Image classification data set "banana_dataset" (Neilbhutada7/Crop_Spoilage_router on GitHub). Class labels (6): honey banana, nendran banana, neypoovan banana, pome banana, red banana, silk banana.

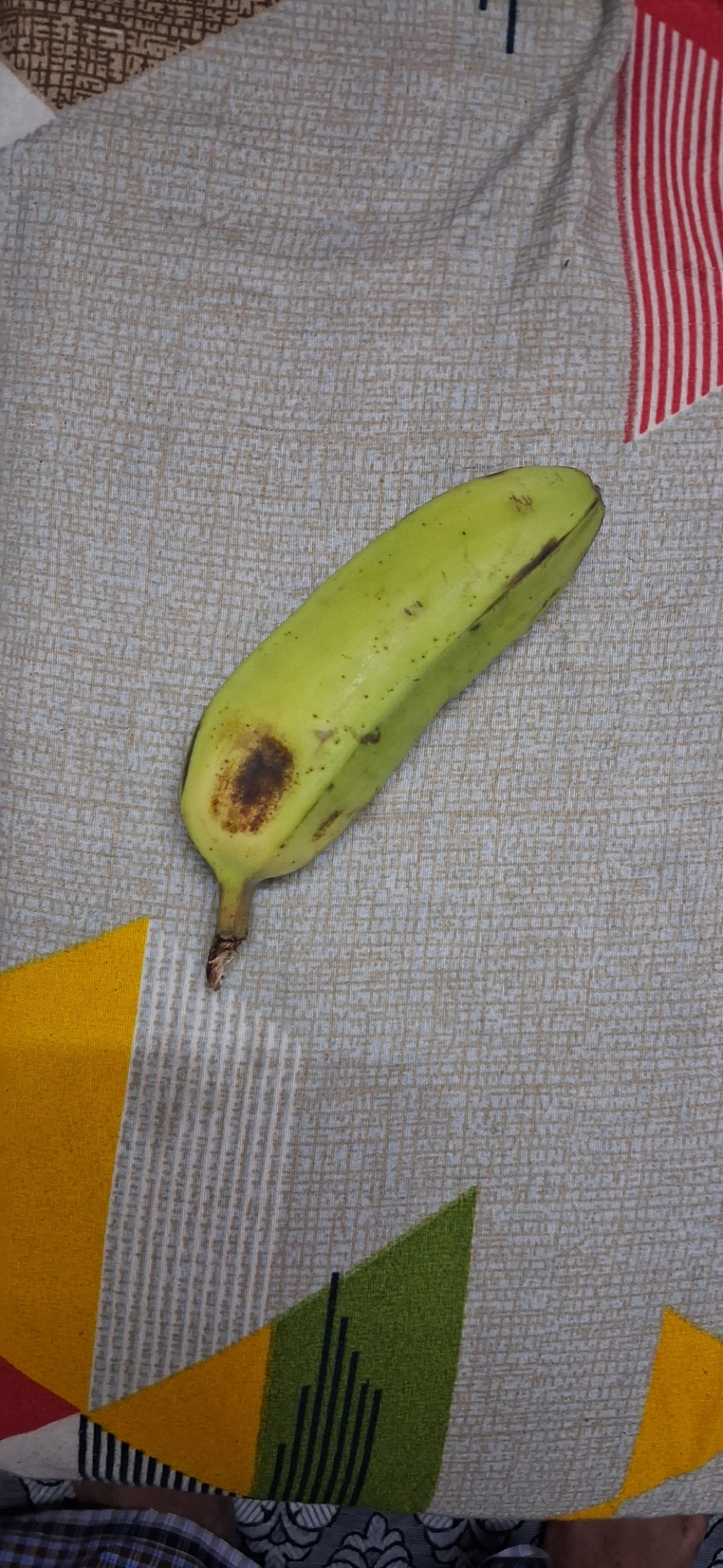
Label: pome banana

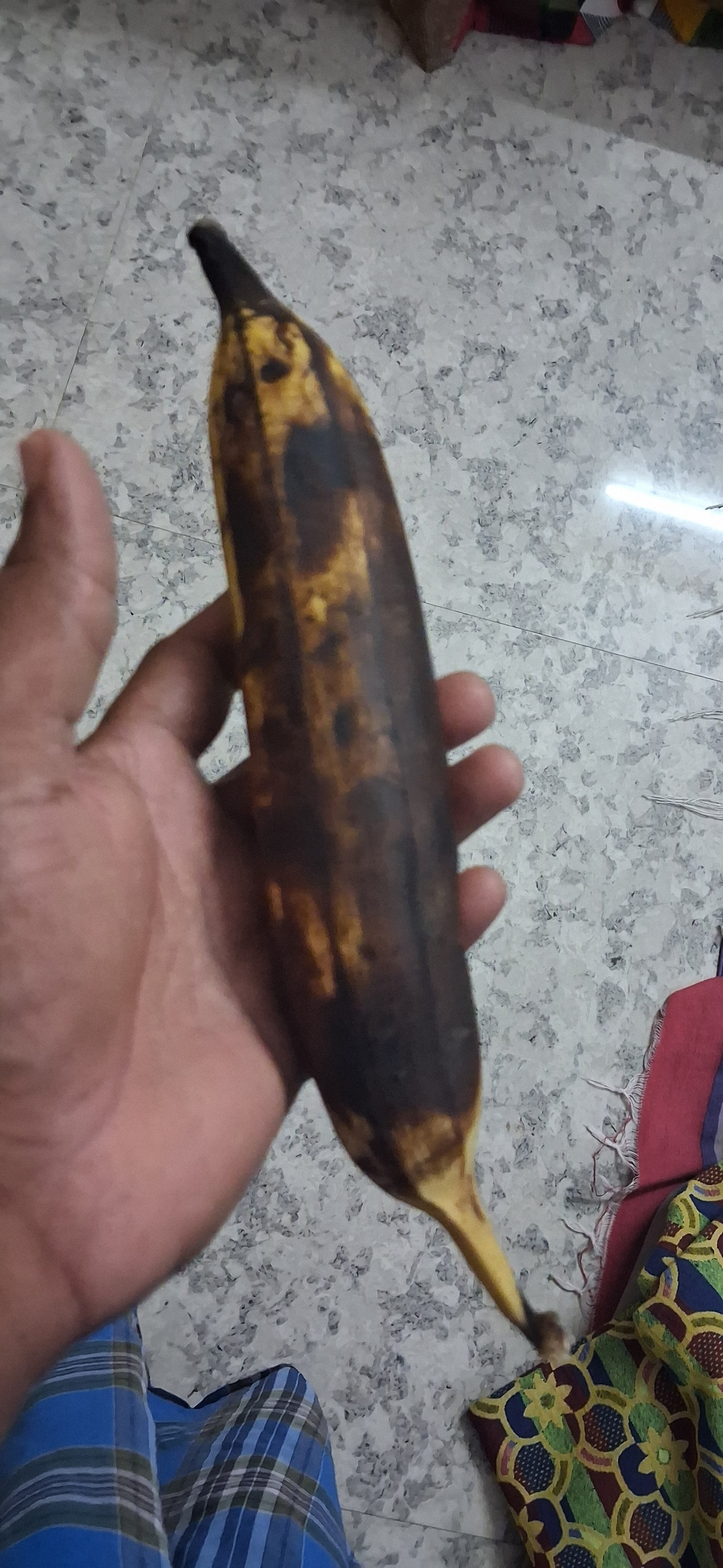
Label: nendran banana

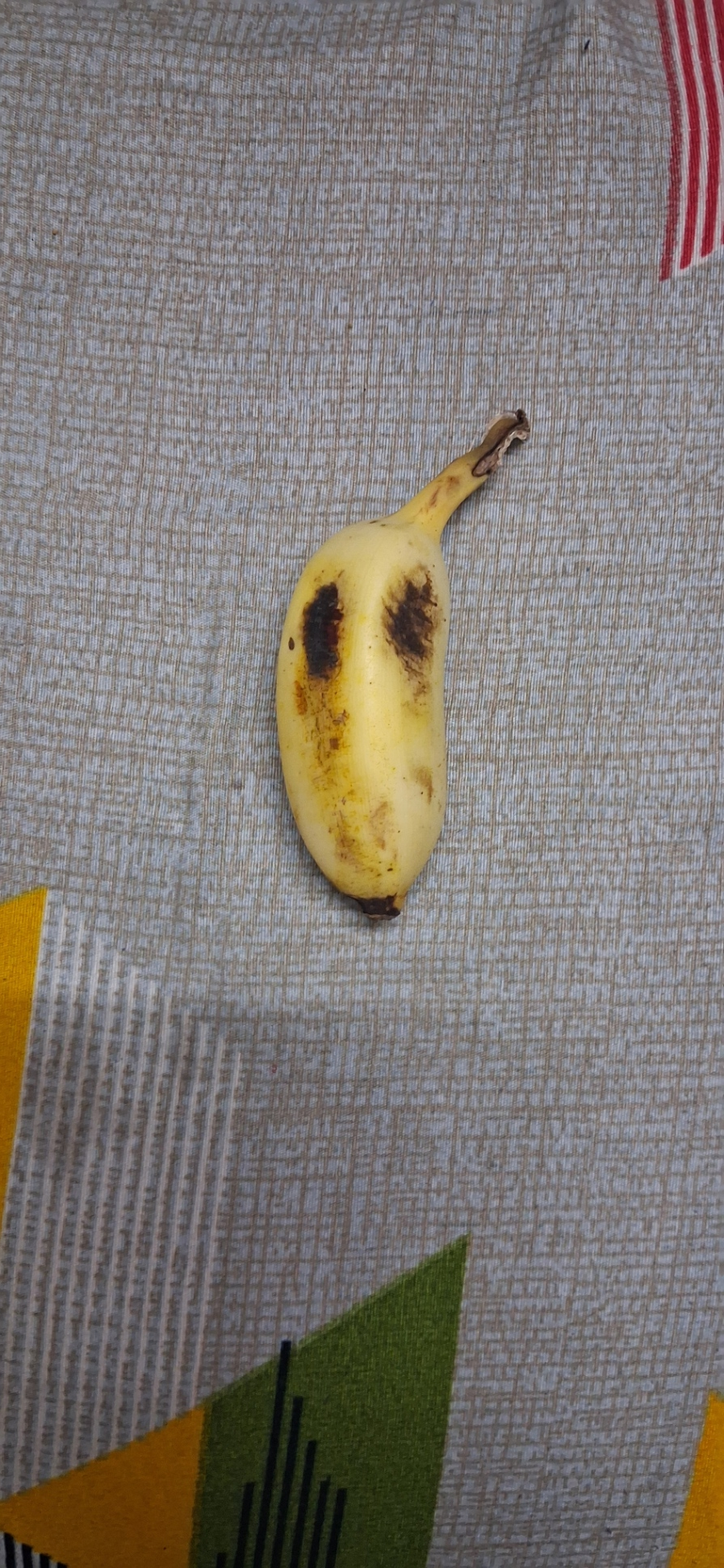
Label: neypoovan banana

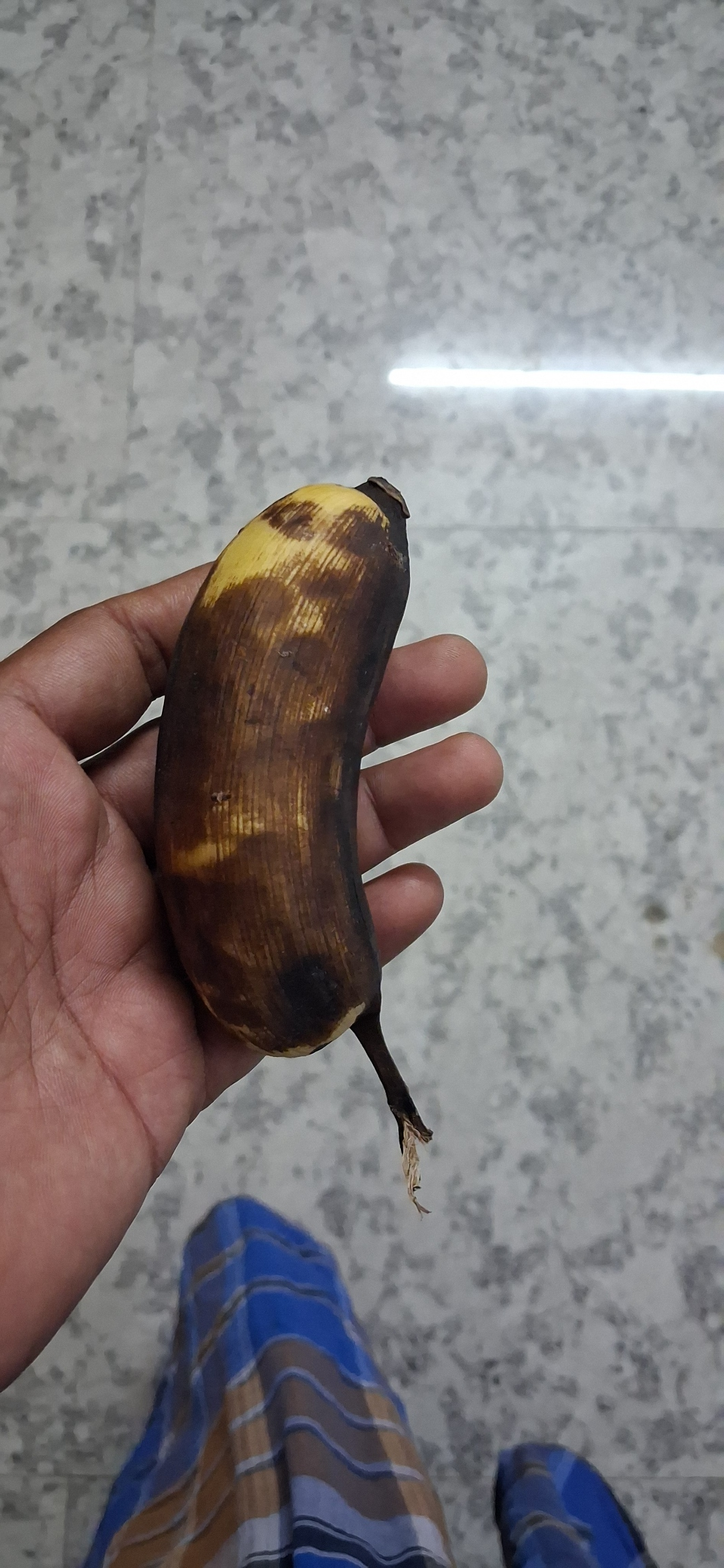
Label: silk banana

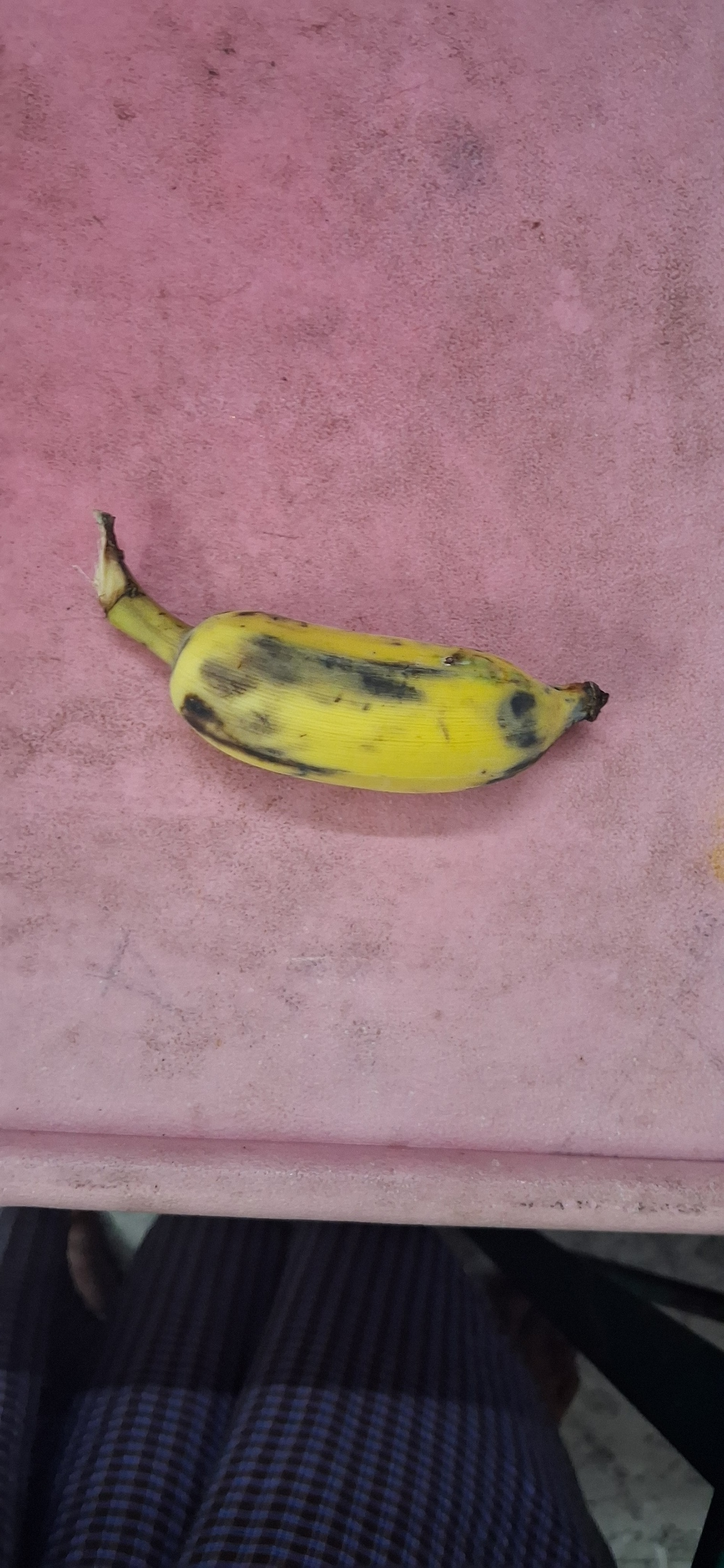
Label: honey banana

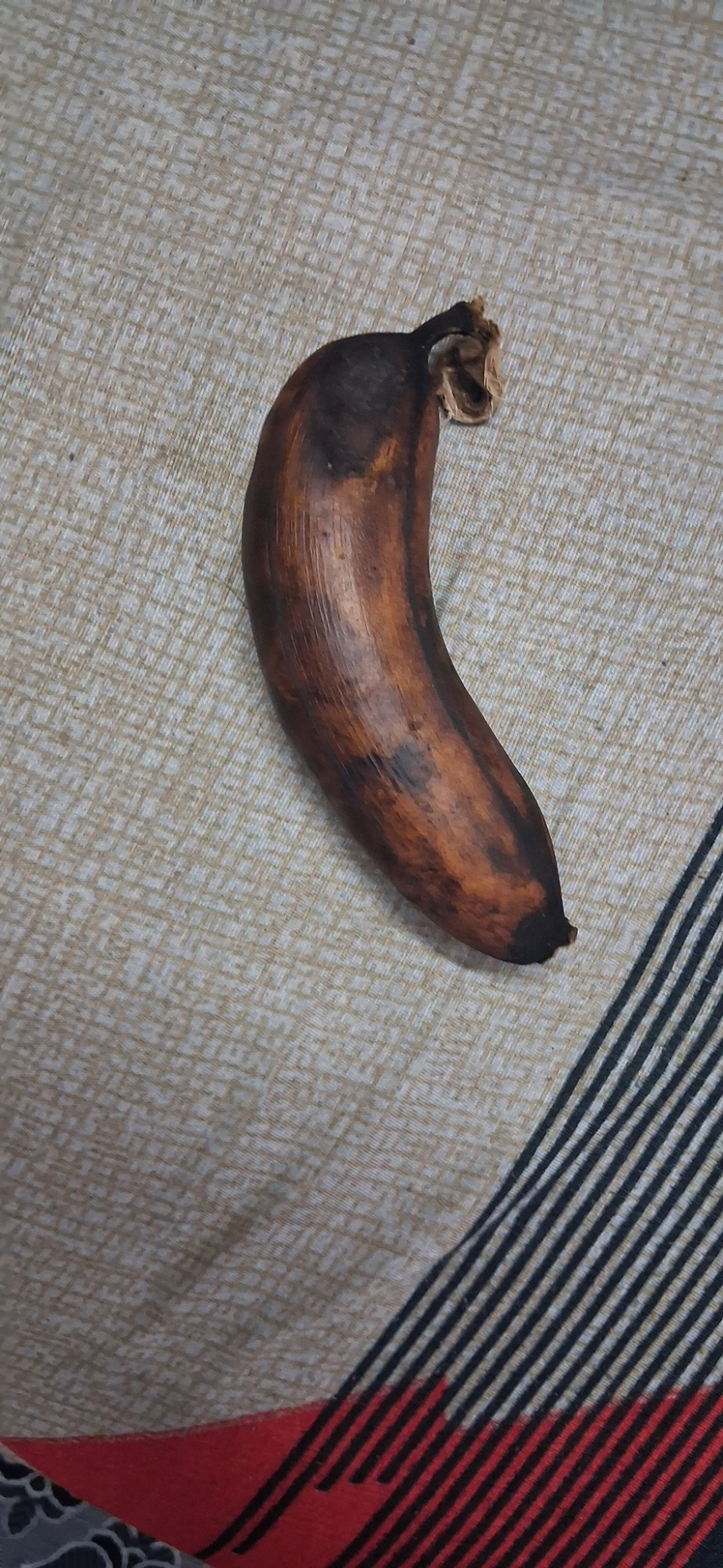
Label: red banana
